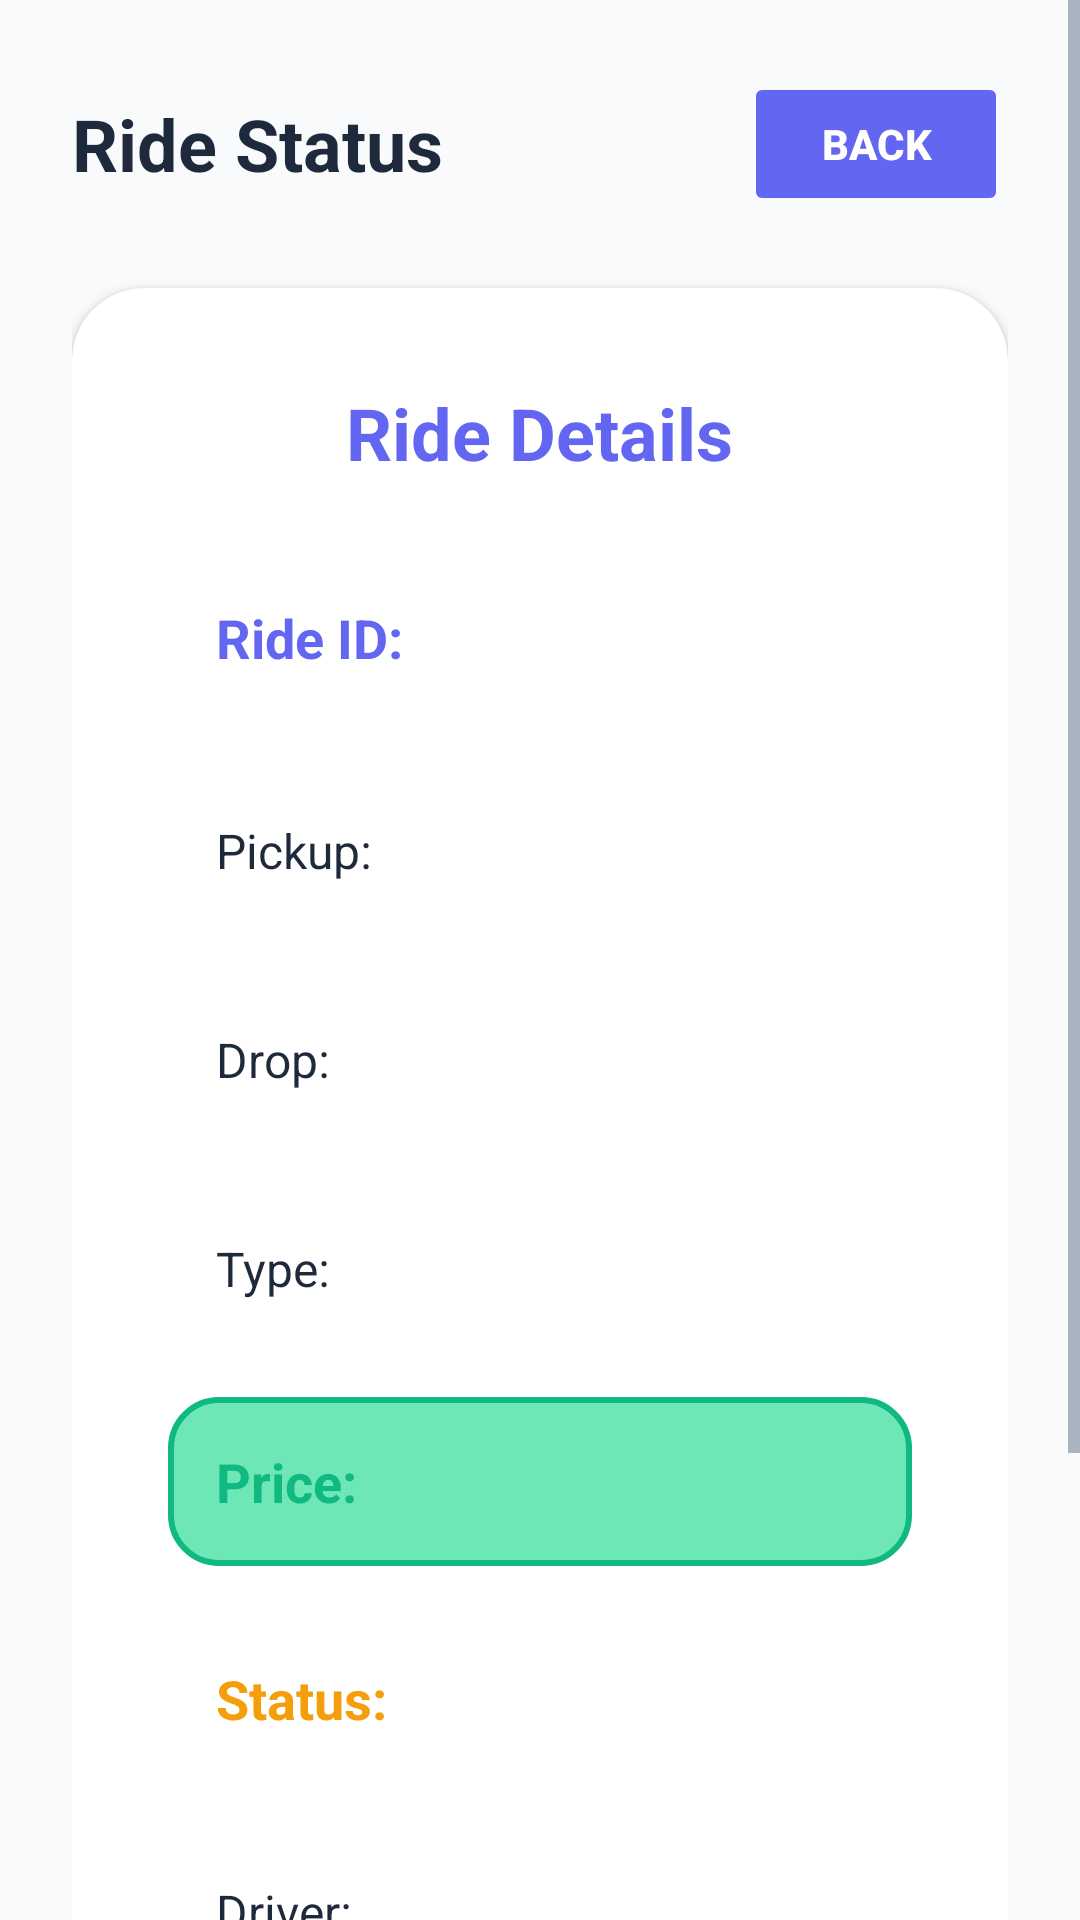

Produce the Android XML layout that renders to this screen, including the resource entries it uses.
<!-- AndroidManifest.xml: application theme Theme.RideHailingApp -->
<!-- res/layout/activity_ride_status.xml -->
<?xml version="1.0" encoding="utf-8"?>
<ScrollView xmlns:android="http://schemas.android.com/apk/res/android"
    xmlns:app="http://schemas.android.com/apk/res-auto"
    android:layout_width="match_parent"
    android:layout_height="match_parent"
    android:background="@color/background">

    <LinearLayout
        android:layout_width="match_parent"
        android:layout_height="wrap_content"
        android:orientation="vertical"
        android:padding="24dp">

        
        <LinearLayout
            android:layout_width="match_parent"
            android:layout_height="wrap_content"
            android:orientation="horizontal"
            android:gravity="center_vertical"
            android:layout_marginBottom="24dp">

            <TextView
                android:layout_width="0dp"
                android:layout_height="wrap_content"
                android:layout_weight="1"
                android:text="Ride Status"
                android:textSize="24sp"
                android:textStyle="bold"
                android:textColor="@color/text_primary"
                android:gravity="start"
                android:layout_marginEnd="16dp" />

            <Button
                android:id="@+id/backBtn"
                android:layout_width="wrap_content"
                android:layout_height="wrap_content"
                android:text="Back"
                android:textSize="14sp"
                android:textStyle="bold"
                android:backgroundTint="@color/primary"
                android:textColor="@color/white"
                android:stateListAnimator="@null"
                android:padding="12dp" />

        </LinearLayout>

        <androidx.cardview.widget.CardView
            android:layout_width="match_parent"
            android:layout_height="wrap_content"
            android:layout_marginBottom="24dp"
            android:elevation="8dp"
            android:background="@color/surface"
            app:cardCornerRadius="24dp">

            <LinearLayout
                android:layout_width="match_parent"
                android:layout_height="wrap_content"
                android:orientation="vertical"
                android:padding="32dp">

                <TextView
                    android:layout_width="wrap_content"
                    android:layout_height="wrap_content"
                    android:text="Ride Details"
                    android:textSize="24sp"
                    android:textStyle="bold"
                    android:layout_gravity="center_horizontal"
                    android:layout_marginBottom="24dp"
                    android:textColor="@color/primary" />

                <TextView
                    android:id="@+id/rideIdText"
                    android:layout_width="match_parent"
                    android:layout_height="wrap_content"
                    android:text="Ride ID: "
                    android:textSize="18sp"
                    android:textStyle="bold"
                    android:layout_marginBottom="16dp"
                    android:textColor="@color/primary"
                    android:background="@drawable/status_item_background"
                    android:padding="16dp" />

                <TextView
                    android:id="@+id/pickupText"
                    android:layout_width="match_parent"
                    android:layout_height="wrap_content"
                    android:text="Pickup: "
                    android:textSize="16sp"
                    android:layout_marginBottom="16dp"
                    android:textColor="@color/text_primary"
                    android:background="@drawable/status_item_background"
                    android:padding="16dp" />

                <TextView
                    android:id="@+id/dropText"
                    android:layout_width="match_parent"
                    android:layout_height="wrap_content"
                    android:text="Drop: "
                    android:textSize="16sp"
                    android:layout_marginBottom="16dp"
                    android:textColor="@color/text_primary"
                    android:background="@drawable/status_item_background"
                    android:padding="16dp" />

                <TextView
                    android:id="@+id/rideTypeText"
                    android:layout_width="match_parent"
                    android:layout_height="wrap_content"
                    android:text="Type: "
                    android:textSize="16sp"
                    android:layout_marginBottom="16dp"
                    android:textColor="@color/text_primary"
                    android:background="@drawable/status_item_background"
                    android:padding="16dp" />

                <TextView
                    android:id="@+id/priceText"
                    android:layout_width="match_parent"
                    android:layout_height="wrap_content"
                    android:text="Price: "
                    android:textSize="18sp"
                    android:textStyle="bold"
                    android:layout_marginBottom="16dp"
                    android:textColor="@color/accent"
                    android:background="@drawable/price_background"
                    android:padding="16dp" />

                <TextView
                    android:id="@+id/statusText"
                    android:layout_width="match_parent"
                    android:layout_height="wrap_content"
                    android:text="Status: "
                    android:textSize="18sp"
                    android:textStyle="bold"
                    android:layout_marginBottom="16dp"
                    android:textColor="@color/secondary"
                    android:background="@drawable/status_item_background"
                    android:padding="16dp" />

                <TextView
                    android:id="@+id/driverText"
                    android:layout_width="match_parent"
                    android:layout_height="wrap_content"
                    android:text="Driver: "
                    android:textSize="16sp"
                    android:layout_marginBottom="16dp"
                    android:textColor="@color/text_primary"
                    android:background="@drawable/status_item_background"
                    android:padding="16dp" />

                <TextView
                    android:id="@+id/dateText"
                    android:layout_width="match_parent"
                    android:layout_height="wrap_content"
                    android:text="Requested: "
                    android:textSize="16sp"
                    android:layout_marginBottom="32dp"
                    android:textColor="@color/text_primary"
                    android:background="@drawable/status_item_background"
                    android:padding="16dp" />

                <Button
                    android:id="@+id/updateStatusBtn"
                    android:layout_width="match_parent"
                    android:layout_height="wrap_content"
                    android:text="Update Status"
                    android:padding="16dp"
                    android:textSize="16sp"
                    android:textStyle="bold"
                    android:layout_marginBottom="16dp"
                    android:background="@drawable/secondary_button_gradient"
                    android:textColor="@color/white"
                    android:stateListAnimator="@null"
                    android:visibility="gone" />

                <Button
                    android:id="@+id/cancelRideBtn"
                    android:layout_width="match_parent"
                    android:layout_height="wrap_content"
                    android:text="Cancel Ride"
                    android:padding="16dp"
                    android:textSize="16sp"
                    android:textStyle="bold"
                    android:layout_marginBottom="16dp"
                    android:backgroundTint="@color/error"
                    android:textColor="@color/white"
                    android:stateListAnimator="@null"
                    android:visibility="gone" />

            </LinearLayout>
        </androidx.cardview.widget.CardView>
    </LinearLayout>
</ScrollView>
<!-- resources referenced by this layout -->
<resources>
  <color name="accent">#10B981</color>
  <color name="background">#F8FAFC</color>
  <color name="error">#EF4444</color>
  <color name="primary">#6366F1</color>
  <color name="secondary">#F59E0B</color>
  <color name="surface">#FFFFFF</color>
  <color name="text_primary">#1E293B</color>
  <color name="white">#FFFFFFFF</color>
  <!-- drawable price_background (drawable) -->
  <?xml version="1.0" encoding="utf-8"?>
  <shape xmlns:android="http://schemas.android.com/apk/res/android">
      <solid android:color="@color/accent_light"/>
      <corners android:radius="16dp"/>
      <stroke android:width="2dp" android:color="@color/accent"/>
  </shape>
  <!-- drawable secondary_button_gradient (drawable) -->
  <?xml version="1.0" encoding="utf-8"?>
  <shape xmlns:android="http://schemas.android.com/apk/res/android">
      <gradient
          android:startColor="@color/secondary"
          android:endColor="@color/secondary_dark"
          android:angle="45"/>
      <corners android:radius="16dp"/>
  </shape>
  <style name="Theme.RideHailingApp" parent="Base.Theme.RideHailingApp" />
  <color name="accent_light">#6EE7B7</color>
  <color name="secondary_dark">#D97706</color>
  <style name="Base.Theme.RideHailingApp" parent="Theme.Material3.DayNight.NoActionBar">
          <item name="colorPrimary">@color/primary</item>
          <item name="colorPrimaryDark">@color/primary_dark</item>
          <item name="colorOnPrimary">@color/white</item>
          <item name="colorSecondary">@color/secondary</item>
          <item name="colorOnSecondary">@color/white</item>
          <item name="android:colorBackground">@color/background</item>
          <item name="colorSurface">@color/surface</item>
          <item name="colorError">@color/error</item>
          <item name="android:textColorPrimary">@color/text_primary</item>
          <item name="android:textColorSecondary">@color/text_secondary</item>
      </style>
  <color name="primary_dark">#4338CA</color>
  <color name="text_secondary">#64748B</color>
</resources>
